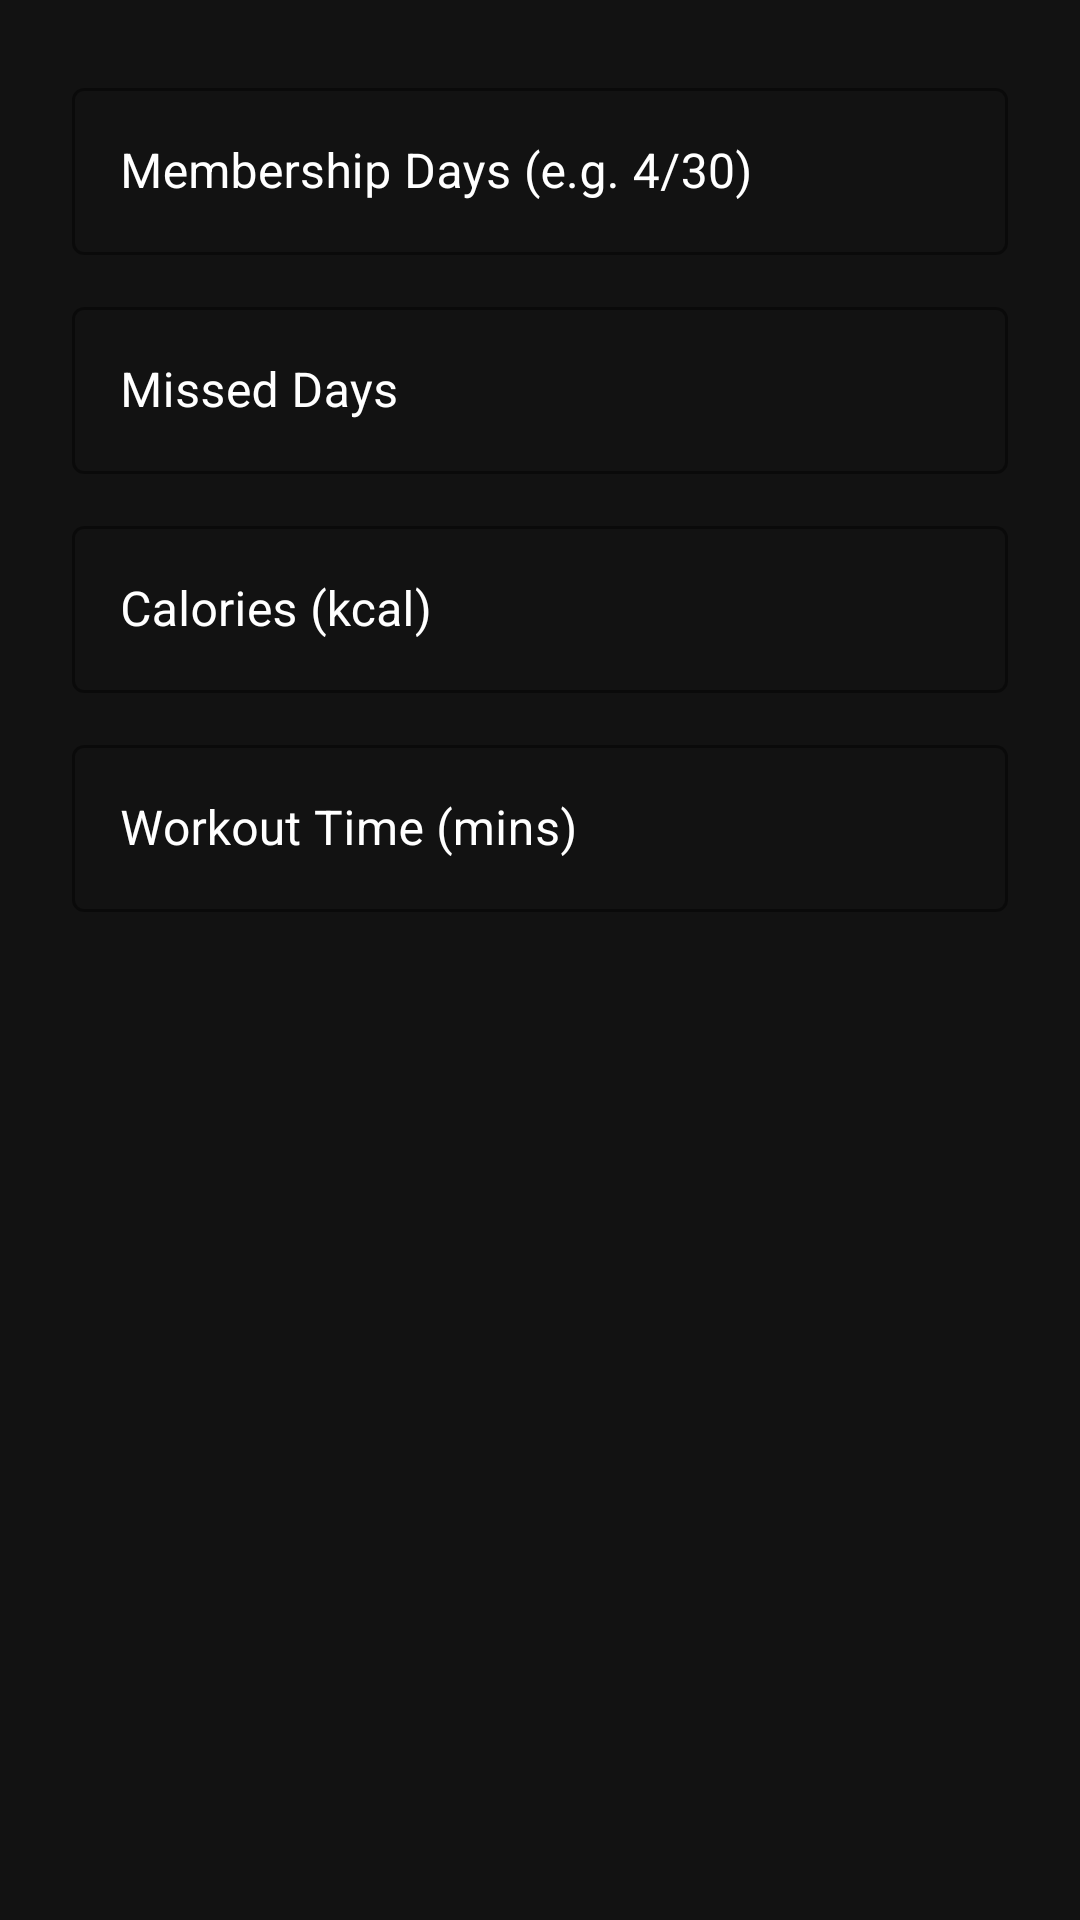

Layout XML and referenced resources for this Android screen:
<!-- AndroidManifest.xml: application theme Theme.Gym_Management_App -->
<!-- res/layout/dialog_update_progress.xml -->
<?xml version="1.0" encoding="utf-8"?>
<LinearLayout xmlns:android="http://schemas.android.com/apk/res/android"
    android:layout_width="match_parent"
    android:layout_height="wrap_content"
    android:orientation="vertical"
    android:padding="24dp"
    android:background="#121212">

    <com.google.android.material.textfield.TextInputLayout
        style="@style/Widget.MaterialComponents.TextInputLayout.OutlinedBox"
        android:layout_width="match_parent"
        android:layout_height="wrap_content"
        android:hint="Membership Days (e.g. 4/30)"
        android:textColorHint="@color/white"
        app:boxStrokeColor="@color/red"
        app:hintTextColor="@color/red"
        xmlns:app="http://schemas.android.com/apk/res-auto">
        <com.google.android.material.textfield.TextInputEditText
            android:id="@+id/et_update_membership"
            android:layout_width="match_parent"
            android:layout_height="wrap_content"
            android:textColor="@color/white"
            android:inputType="text"/>
    </com.google.android.material.textfield.TextInputLayout>

    <com.google.android.material.textfield.TextInputLayout
        style="@style/Widget.MaterialComponents.TextInputLayout.OutlinedBox"
        android:layout_width="match_parent"
        android:layout_height="wrap_content"
        android:layout_marginTop="12dp"
        android:hint="Missed Days"
        android:textColorHint="@color/white"
        app:boxStrokeColor="@color/red"
        app:hintTextColor="@color/red"
        xmlns:app="http://schemas.android.com/apk/res-auto">
        <com.google.android.material.textfield.TextInputEditText
            android:id="@+id/et_update_missed"
            android:layout_width="match_parent"
            android:layout_height="wrap_content"
            android:textColor="@color/white"
            android:inputType="number"/>
    </com.google.android.material.textfield.TextInputLayout>

    <com.google.android.material.textfield.TextInputLayout
        style="@style/Widget.MaterialComponents.TextInputLayout.OutlinedBox"
        android:layout_width="match_parent"
        android:layout_height="wrap_content"
        android:layout_marginTop="12dp"
        android:hint="Calories (kcal)"
        android:textColorHint="@color/white"
        app:boxStrokeColor="@color/red"
        app:hintTextColor="@color/red"
        xmlns:app="http://schemas.android.com/apk/res-auto">
        <com.google.android.material.textfield.TextInputEditText
            android:id="@+id/et_update_calories"
            android:layout_width="match_parent"
            android:layout_height="wrap_content"
            android:textColor="@color/white"
            android:inputType="number"/>
    </com.google.android.material.textfield.TextInputLayout>

    <com.google.android.material.textfield.TextInputLayout
        style="@style/Widget.MaterialComponents.TextInputLayout.OutlinedBox"
        android:layout_width="match_parent"
        android:layout_height="wrap_content"
        android:layout_marginTop="12dp"
        android:hint="Workout Time (mins)"
        android:textColorHint="@color/white"
        app:boxStrokeColor="@color/red"
        app:hintTextColor="@color/red"
        xmlns:app="http://schemas.android.com/apk/res-auto">
        <com.google.android.material.textfield.TextInputEditText
            android:id="@+id/et_update_workout"
            android:layout_width="match_parent"
            android:layout_height="wrap_content"
            android:textColor="@color/white"
            android:inputType="number"/>
    </com.google.android.material.textfield.TextInputLayout>

</LinearLayout>
<!-- resources referenced by this layout -->
<resources>
  <style name="Theme.Gym_Management_App" parent="Base.Theme.Gym_Management_App" />
  <style name="Base.Theme.Gym_Management_App" parent="Theme.Material3.DayNight.NoActionBar">
          
      </style>
  <!-- not gathered from this repository: default colours our renderer supplied (Android Studio template values) -->
  <color name="white">#FFFFFFFF</color>
</resources>
